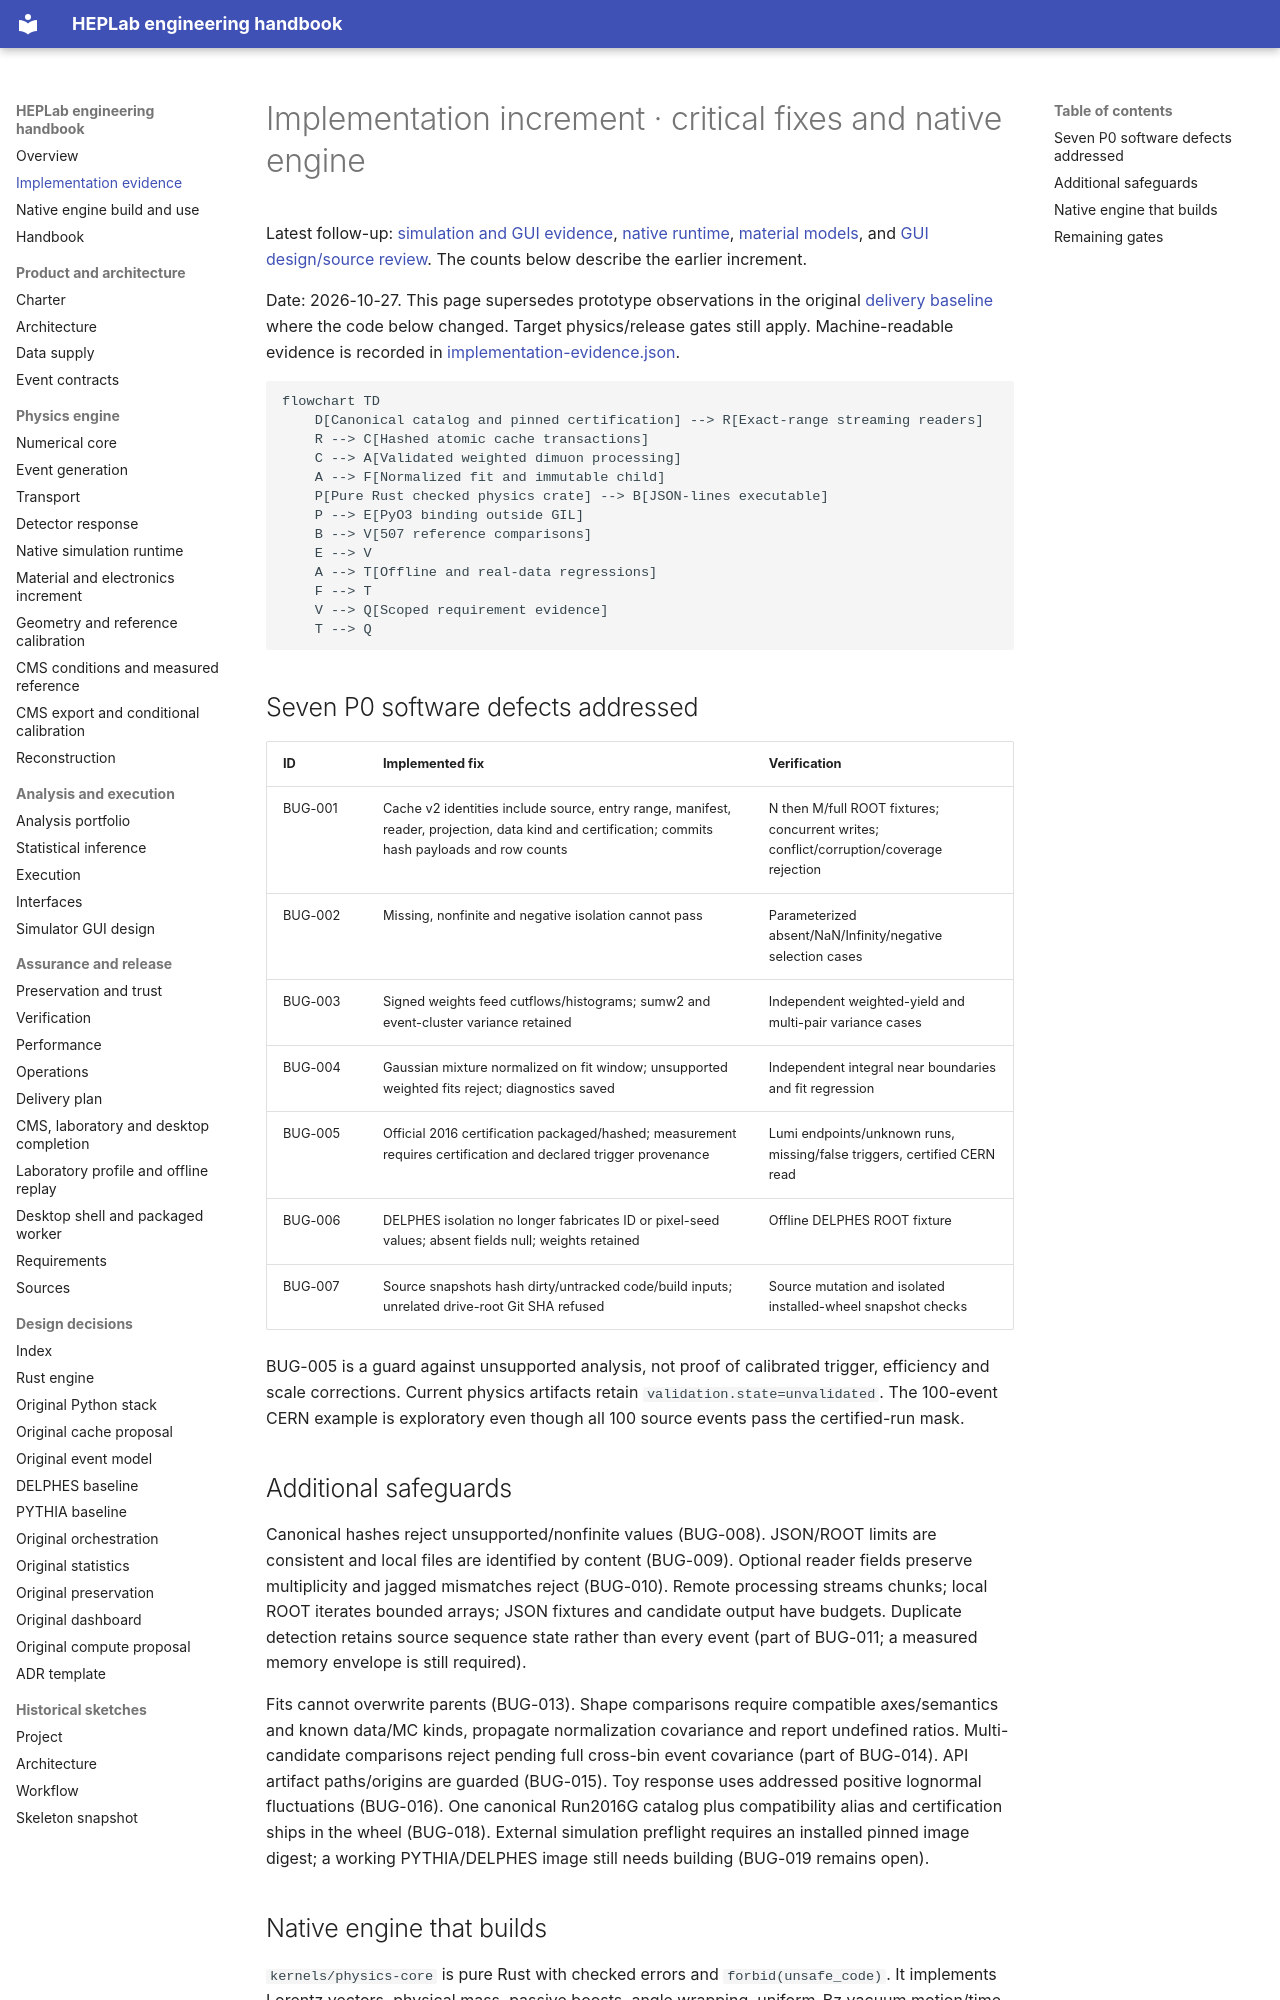

repository: adian007/HEPLab · page: engineering/implementation/index.html · generator: mkdocs

# Implementation increment · critical fixes and native engine

Latest follow-up: [simulation and GUI evidence](simulation-gui-evidence.json),
[native runtime](sim-runtime.md), [material models](material-response.md), and
[GUI design/source review](gui-design.md). The counts below describe the earlier increment.

Date: 2026-10-27. This page supersedes prototype observations in the original
[delivery baseline](17-delivery-plan.md) where the code below changed. Target
physics/release gates still apply. Machine-readable evidence is recorded in
[implementation-evidence.json](implementation-evidence.json).

```mermaid
flowchart TD
    D[Canonical catalog and pinned certification] --> R[Exact-range streaming readers]
    R --> C[Hashed atomic cache transactions]
    C --> A[Validated weighted dimuon processing]
    A --> F[Normalized fit and immutable child]
    P[Pure Rust checked physics crate] --> B[JSON-lines executable]
    P --> E[PyO3 binding outside GIL]
    B --> V[507 reference comparisons]
    E --> V
    A --> T[Offline and real-data regressions]
    F --> T
    V --> Q[Scoped requirement evidence]
    T --> Q
```

## Seven P0 software defects addressed

| ID | Implemented fix | Verification |
|---|---|---|
| BUG-001 | Cache v2 identities include source, entry range, manifest, reader, projection, data kind and certification; commits hash payloads and row counts | N then M/full ROOT fixtures; concurrent writes; conflict/corruption/coverage rejection |
| BUG-002 | Missing, nonfinite and negative isolation cannot pass | Parameterized absent/NaN/Infinity/negative selection cases |
| BUG-003 | Signed weights feed cutflows/histograms; sumw2 and event-cluster variance retained | Independent weighted-yield and multi-pair variance cases |
| BUG-004 | Gaussian mixture normalized on fit window; unsupported weighted fits reject; diagnostics saved | Independent integral near boundaries and fit regression |
| BUG-005 | Official 2016 certification packaged/hashed; measurement requires certification and declared trigger provenance | Lumi endpoints/unknown runs, missing/false triggers, certified CERN read |
| BUG-006 | DELPHES isolation no longer fabricates ID or pixel-seed values; absent fields null; weights retained | Offline DELPHES ROOT fixture |
| BUG-007 | Source snapshots hash dirty/untracked code/build inputs; unrelated drive-root Git SHA refused | Source mutation and isolated installed-wheel snapshot checks |

BUG-005 is a guard against unsupported analysis, not proof of calibrated trigger,
efficiency and scale corrections. Current physics artifacts retain
`validation.state=unvalidated`. The 100-event CERN example is exploratory even
though all 100 source events pass the certified-run mask.

## Additional safeguards

Canonical hashes reject unsupported/nonfinite values (BUG-008). JSON/ROOT limits
are consistent and local files are identified by content (BUG-009). Optional
reader fields preserve multiplicity and jagged mismatches reject (BUG-010).
Remote processing streams chunks; local ROOT iterates bounded arrays; JSON
fixtures and candidate output have budgets. Duplicate detection retains source
sequence state rather than every event (part of BUG-011; a measured memory
envelope is still required).

Fits cannot overwrite parents (BUG-013). Shape comparisons require compatible
axes/semantics and known data/MC kinds, propagate normalization covariance and
report undefined ratios. Multi-candidate comparisons reject pending full
cross-bin event covariance (part of BUG-014). API artifact paths/origins are
guarded (BUG-015). Toy response uses addressed positive lognormal fluctuations
(BUG-016). One canonical Run2016G catalog plus compatibility alias and
certification ships in the wheel (BUG-018). External simulation preflight
requires an installed pinned image digest; a working PYTHIA/DELPHES image still
needs building (BUG-019 remains open).
